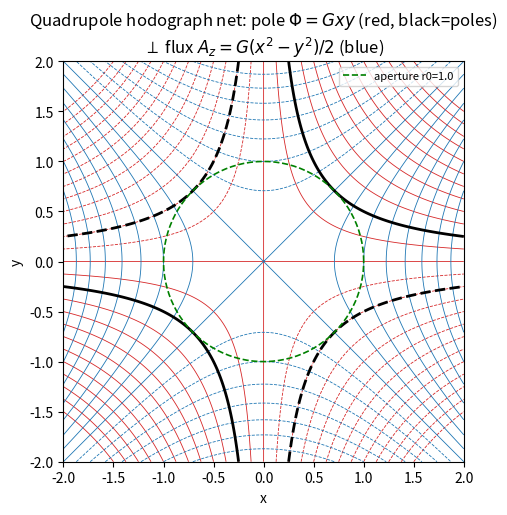

Recreate this plot in Python. (Note: this script raises an exception after producing the figure.)
"""Accelerator pole design via the hodograph -- design + measurement foundation.

RESEARCH example.  First rung of the "hodograph inverse design + HDiv-MMM
nonlinear forward" combination (the radia selling point): the pieces every
forward verification needs --

  1. multipoles(B, r_ref) -- the MULTIPLE harmonic analyzer.  Samples the
     field on a reference circle and FFTs it into normal b_n / skew a_n
     multipoles (accelerator convention  By + i Bx = sum_n (b_n + i a_n)
     z^{n-1},  z = x + iy;  n=1 dipole, n=2 quad, n=3 sextupole).  This is
     how "field quality / good-field region" is measured.

  2. the hodograph POLE GEOMETRY.  The iron pole face is an equipotential
     of the magnetic scalar potential Phi (high mu -> H_t = 0 -> Phi=const).
     For a multipole the complex potential is W ~ z^n, so:
        dipole (n=1):  Phi = (B0/mu0) y   -> pole  y = const   (flat)
        quad   (n=2):  Phi = G xy         -> pole  xy = r0^2/2  (hyperbola)
        sext   (n=3):  Phi = Im(z^3)*c    -> pole  Im(z^3)=const
     and the orthogonal flux net A_z = Re(W) (quad: A_z = G(x^2-y^2)/2).

The ideal infinite pole gives a PERFECT multipole (no spurious harmonics);
the design value is the FINITE pole + finite-mu + saturation, measured by
(1) on the forward solve -- the next rungs ((a)-2 HDiv-MMM, (a)-3 the
saturation loop).

Verified here (analytic): the analyzer returns ONLY b_2 for a pure quad and
detects an injected octupole b_4 to machine precision.
"""
import math
import os

import numpy as np


# ============================================================
# multipole harmonic analyzer (the field-quality measurement)
# ============================================================

def multipoles(B_func, r_ref=1.0, n_max=12, n_samples=512):
    """Normal b_n / skew a_n multipoles of a 2-D field on a circle r_ref.

    B_func(x, y) -> (Bx, By).  Convention:
        By + i Bx = sum_{n>=1} (b_n + i a_n) (z/1)^{n-1},  z = x + i y
    so b_n + i a_n is the (n-1)-th Fourier coefficient of (By + i Bx) on the
    circle of radius r_ref.  Returns {n: (b_n, a_n)} for n = 1..n_max.
    """
    th = np.linspace(0.0, 2.0 * np.pi, n_samples, endpoint=False)
    f = np.empty(n_samples, dtype=complex)
    for k, t in enumerate(th):
        bx, by = B_func(r_ref * math.cos(t), r_ref * math.sin(t))
        f[k] = by + 1j * bx                       # By + i Bx
    C = np.fft.fft(f) / n_samples                 # C[k] = b_{k+1} + i a_{k+1}
    return {n: (float(C[n - 1].real), float(C[n - 1].imag))
            for n in range(1, n_max + 1)}


def relative_harmonics(mp, main):
    """|b_n + i a_n| / |main coefficient|, the usual 'units' content table."""
    m = abs(complex(*mp[main]))
    return {n: abs(complex(*mp[n])) / m for n in mp}


# ============================================================
# hodograph pole geometry (the design output)
# ============================================================

def quad_pole_hyperbola(G=1.0, r0=1.0, n_pts=80, span=2.5):
    """The ideal quadrupole pole face = the Phi = G r0^2/2 equipotential
    (hyperbola xy = r0^2/2).  Returns the upper-right pole curve points
    (the other three follow by symmetry); r0 is the aperture (inscribed)
    radius, pole tip on the diagonal at (r0/sqrt2, r0/sqrt2)."""
    c = r0 ** 2 / 2.0
    xs = np.linspace(c / span, span, n_pts)
    ys = c / xs
    return np.column_stack([xs, ys]), c


# ============================================================
# verification + figure
# ============================================================

def solve(G=1.0, r0=1.0, r_ref=0.7, eps_oct=0.05, plot=False):
    """Verify the analyzer on analytic fields and return the dict."""
    # pure quadrupole  B = G (y, x)  ->  only b_2
    B_quad = lambda x, y: (G * y, G * x)            # noqa: E731
    mq = multipoles(B_quad, r_ref)
    main = abs(complex(*mq[2]))
    spurious = max(abs(complex(*mq[n])) / main for n in mq if n != 2)

    # quad + injected octupole  By + i Bx = G z + eps z^3  ->  detect b_4
    def B_quad_oct(x, y):
        z = complex(x, y)
        w = G * z + eps_oct * z ** 3
        return (w.imag, w.real)                     # (Bx, By)
    mqo = multipoles(B_quad_oct, r_ref)
    b4 = abs(complex(*mqo[4]))
    b4_expected = eps_oct * r_ref ** 3              # |b_4| = eps r_ref^3
    b4_rel_err = abs(b4 - b4_expected) / b4_expected

    _, c = quad_pole_hyperbola(G, r0)

    if plot:
        _plot_quad_net(G, r0)

    return {
        "quad_main_b2": float(main),
        "quad_spurious_rel": float(spurious),       # ~ machine zero
        "qo_b4_detected": float(b4),
        "qo_b4_expected": float(b4_expected),
        "qo_b4_rel_err": float(b4_rel_err),         # ~ machine zero
        "pole_hyperbola_xy_const": float(c),        # pole: xy = r0^2/2
    }


def _plot_quad_net(G, r0):
    import matplotlib
    matplotlib.use("Agg")
    import matplotlib.pyplot as plt

    g = np.linspace(-2.0, 2.0, 400)
    XX, YY = np.meshgrid(g, g)
    PHI = G * XX * YY                       # pole equipotentials
    AZ = 0.5 * G * (XX ** 2 - YY ** 2)      # orthogonal flux lines
    c = r0 ** 2 / 2.0

    fig, ax = plt.subplots(figsize=(5.2, 5.2), dpi=150)
    ax.contour(XX, YY, PHI, levels=np.linspace(-3, 3, 25),
               colors="C3", linewidths=0.6)
    ax.contour(XX, YY, AZ, levels=np.linspace(-3, 3, 25),
               colors="C0", linewidths=0.6)
    # the 4 pole faces  xy = +-c  (the equipotentials bounding the aperture)
    ax.contour(XX, YY, XX * YY, levels=[-c, c], colors="k", linewidths=2.0)
    th = np.linspace(0, 2 * math.pi, 200)
    ax.plot(r0 * np.cos(th), r0 * np.sin(th), "g--", lw=1.2,
            label=f"aperture r0={r0}")
    ax.set_aspect("equal")
    ax.set_xlim(-2, 2)
    ax.set_ylim(-2, 2)
    ax.set_xlabel("x")
    ax.set_ylabel("y")
    ax.set_title("Quadrupole hodograph net: pole $\\Phi=Gxy$ (red, black=poles)\n"
                 "$\\perp$ flux $A_z=G(x^2-y^2)/2$ (blue)")
    ax.legend(loc="upper right", fontsize=8)
    png = os.path.splitext(os.path.abspath(__file__))[0] + ".png"
    fig.tight_layout()
    fig.savefig(png, bbox_inches="tight")
    plt.close(fig)
    print(f"  figure saved: {png}")


def main():
    r = solve(plot=True)
    print("Accelerator pole design -- multipole analyzer + hodograph geometry\n")
    print("  multipole analyzer verification:")
    print(f"    pure quad     -> main b_2 = {r['quad_main_b2']:.4f}, "
          f"max spurious |b_n|/|b_2| = {r['quad_spurious_rel']:.1e}  (->0)")
    print(f"    quad+octupole -> b_4 detected = {r['qo_b4_detected']:.5f}  "
          f"(expected {r['qo_b4_expected']:.5f}, rel err {r['qo_b4_rel_err']:.1e})")
    print(f"\n  quadrupole pole face (hodograph): hyperbola  xy = "
          f"{r['pole_hyperbola_xy_const']:.4f}  (= r0^2/2)")
    print("  -> ideal pole = perfect quad; finite pole + finite-mu + "
          "saturation harmonics come from the forward solve (next rungs).")


if __name__ == "__main__":
    main()
